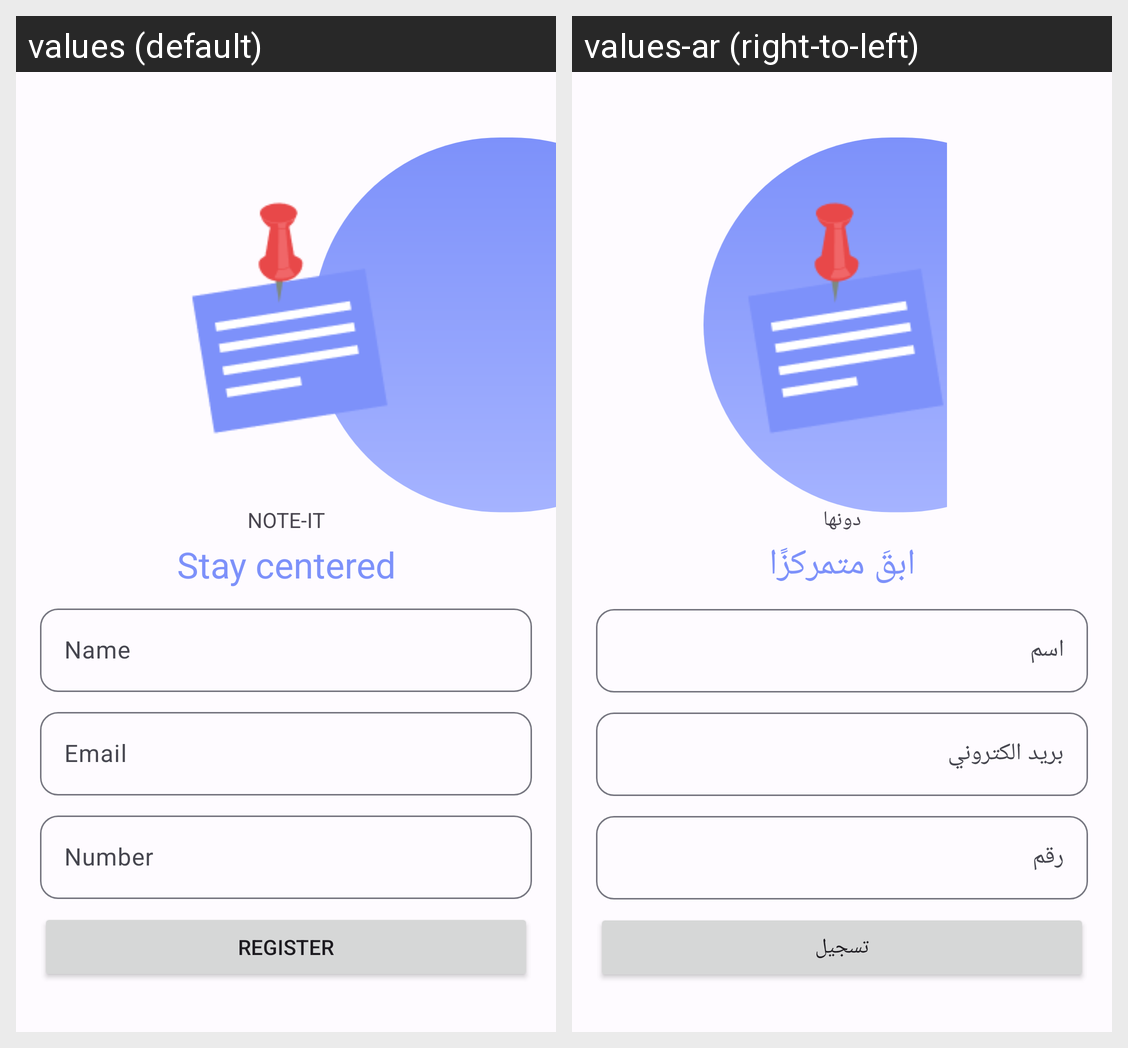

Locale-by-locale string values for the Android screen shown in this grid:
Android screen res/layout/fragment_register.xml rendered under 2 locales, left to right: values (default), values-ar (right-to-left). Device: Nexus 5 (rendered at 1080×1920; each locale shown at half size, 540×960, under a caption strip naming it); theme Theme.SimpleNoteApp.
Strings drawn on this screen, with the default value and each locale's value (text and hints the layout hard-codes, and strings that could not be matched under every locale, appear in the picture but are not listed):

note_it
  values: NOTE-IT
  values-ar: دونها

stay_centered
  values: Stay centered
  values-ar: ابقَ متمركزًا

name
  values: Name
  values-ar: اسم

email
  values: Email
  values-ar: بريد الكتروني

number
  values: Number
  values-ar: رقم

register
  values: Register
  values-ar: تسجيل
